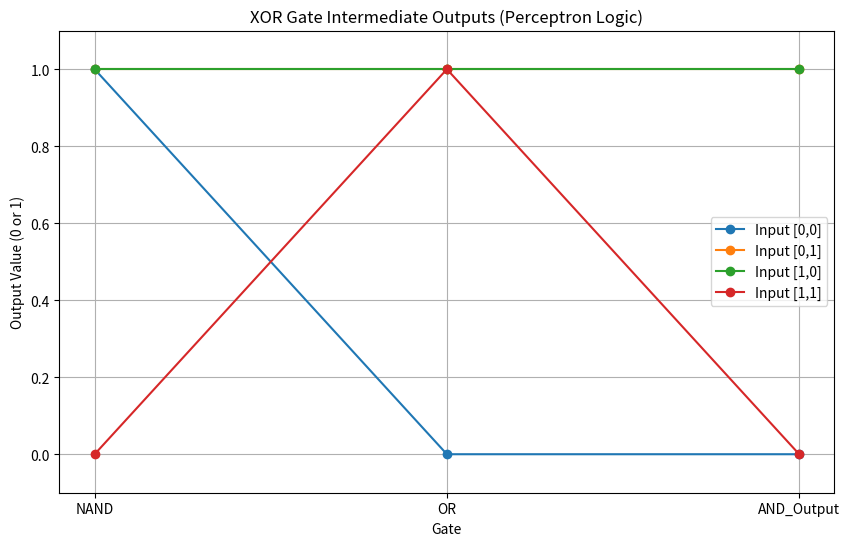

This chart was generated by the following Python code:
import numpy as np
import matplotlib.pyplot as plt

def step_function(x):
    return np.where(x > 0, 1, 0)

def perceptron(x, w, b):
    return step_function(np.dot(x, w.T) + b)

# NAND 게이트
w_nand = np.array([[-1, -1]])
b_nand = np.array([1.5])

# OR 게이트
w_or = np.array([[1, 1]])
b_or = np.array([-0.5])

# AND 게이트
w_and = np.array([[1, 1]])
b_and = np.array([-1.5])

# XOR 게이트 (중간 출력 반환)
def xor_gate_trace(x):
    nand_out = perceptron(x, w_nand, b_nand)
    or_out = perceptron(x, w_or, b_or)
    combined = np.hstack((nand_out, or_out))
    final_out = perceptron(combined, w_and, b_and)
    return nand_out[0], or_out[0], final_out[0]

# 입력 데이터
x_data = np.array([[0,0], [0,1], [1,0], [1,1]])
input_labels = ['[0,0]', '[0,1]', '[1,0]', '[1,1]']

# 결과 저장용 리스트
results = []

# 각 입력에 대한 중간 및 최종 출력 수집
for x in x_data:
    nand_val, or_val, final_val = xor_gate_trace(x)
    results.append([nand_val, or_val, final_val])
    print(f'입력: {x}, NAND: {nand_val}, OR: {or_val}, 출력: {final_val}')

# 그래프 시각화
results = np.array(results)

plt.figure(figsize=(10, 6))
for i in range(4):
    plt.plot(['NAND', 'OR', 'AND_Output'], results[i], marker='o', label=f'Input {input_labels[i]}')

plt.ylim(-0.1, 1.1)
plt.title('XOR Gate Intermediate Outputs (Perceptron Logic)')
plt.ylabel('Output Value (0 or 1)')
plt.xlabel('Gate')
plt.grid(True)
plt.legend()
plt.show()
